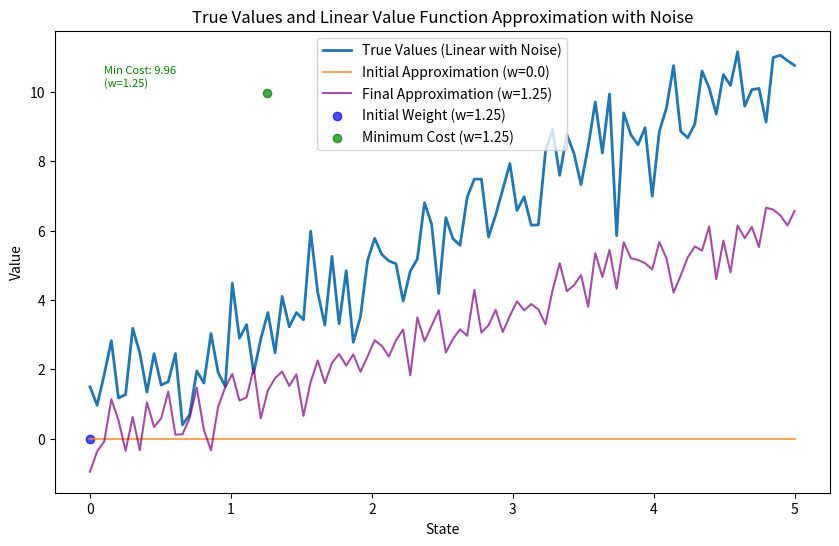

The matplotlib source for this figure:
import numpy as np
import matplotlib.pyplot as plt

# Generate some random data for value function approximation
np.random.seed(42)
state_values = np.linspace(0, 5, 100)
true_values = 2 * state_values + 1 + np.random.normal(0, 1, size=100)  # Added noise to true values

# Linear approximation function
def linear_approximation(state, weight):
    return weight * state

# Set up plot
plt.figure(figsize=(10, 6))

# Initial weight
weight_initial = 0.0

# Plot true values and initial approximation
plt.plot(state_values, true_values, label='True Values (Linear with Noise)', linestyle='solid', linewidth=2)
plt.xlabel('State')
plt.ylabel('Value')
plt.title('True Values and Linear Value Function Approximation with Noise')

# Plot initial approximation
plt.plot(state_values, linear_approximation(state_values, weight_initial),
         label=f'Initial Approximation (w={weight_initial})', linestyle='solid', alpha=0.7)

# Perform linear value function approximation with noise
learning_rate = 0.01
num_updates = 30  # Change the number of updates to 30
min_cost = float('inf')
min_cost_weight = None

for i in range(num_updates):
    # Update weight directly for linear approximation
    weight_initial += learning_rate * np.mean(true_values - linear_approximation(state_values, weight_initial))
    
    # Add Gaussian white noise to the linear approximation
    approx_values_with_noise = linear_approximation(state_values, weight_initial) + np.random.normal(0, 0.5, size=len(state_values))
    
    # Calculate cost
    cost = np.mean((true_values - approx_values_with_noise)**2)
    
    # Update minimum cost and weight
    if cost < min_cost:
        min_cost = cost
        min_cost_weight = weight_initial

# Plot final approximation with noise
plt.plot(state_values, approx_values_with_noise, label=f'Final Approximation (w={weight_initial:.2f})', linestyle='solid', alpha=0.7, color='purple')

# Add annotations for linear value function approximation with noise
plt.scatter(0, 0, color='blue', marker='o', label=f'Initial Weight (w={weight_initial:.2f})', alpha=0.7)
plt.text(0.1, min_cost + 0.2, f'Min Cost: {min_cost:.2f}\n(w={min_cost_weight:.2f})', color='green', fontsize=8, ha='left')

# Move the point to the top
plt.scatter(min_cost_weight, min_cost, color='green', marker='o', label=f'Minimum Cost (w={min_cost_weight:.2f})', alpha=0.7, zorder=5)

# Move the legend to the top middle
plt.legend(loc='upper center')

# Show the plot
plt.show()